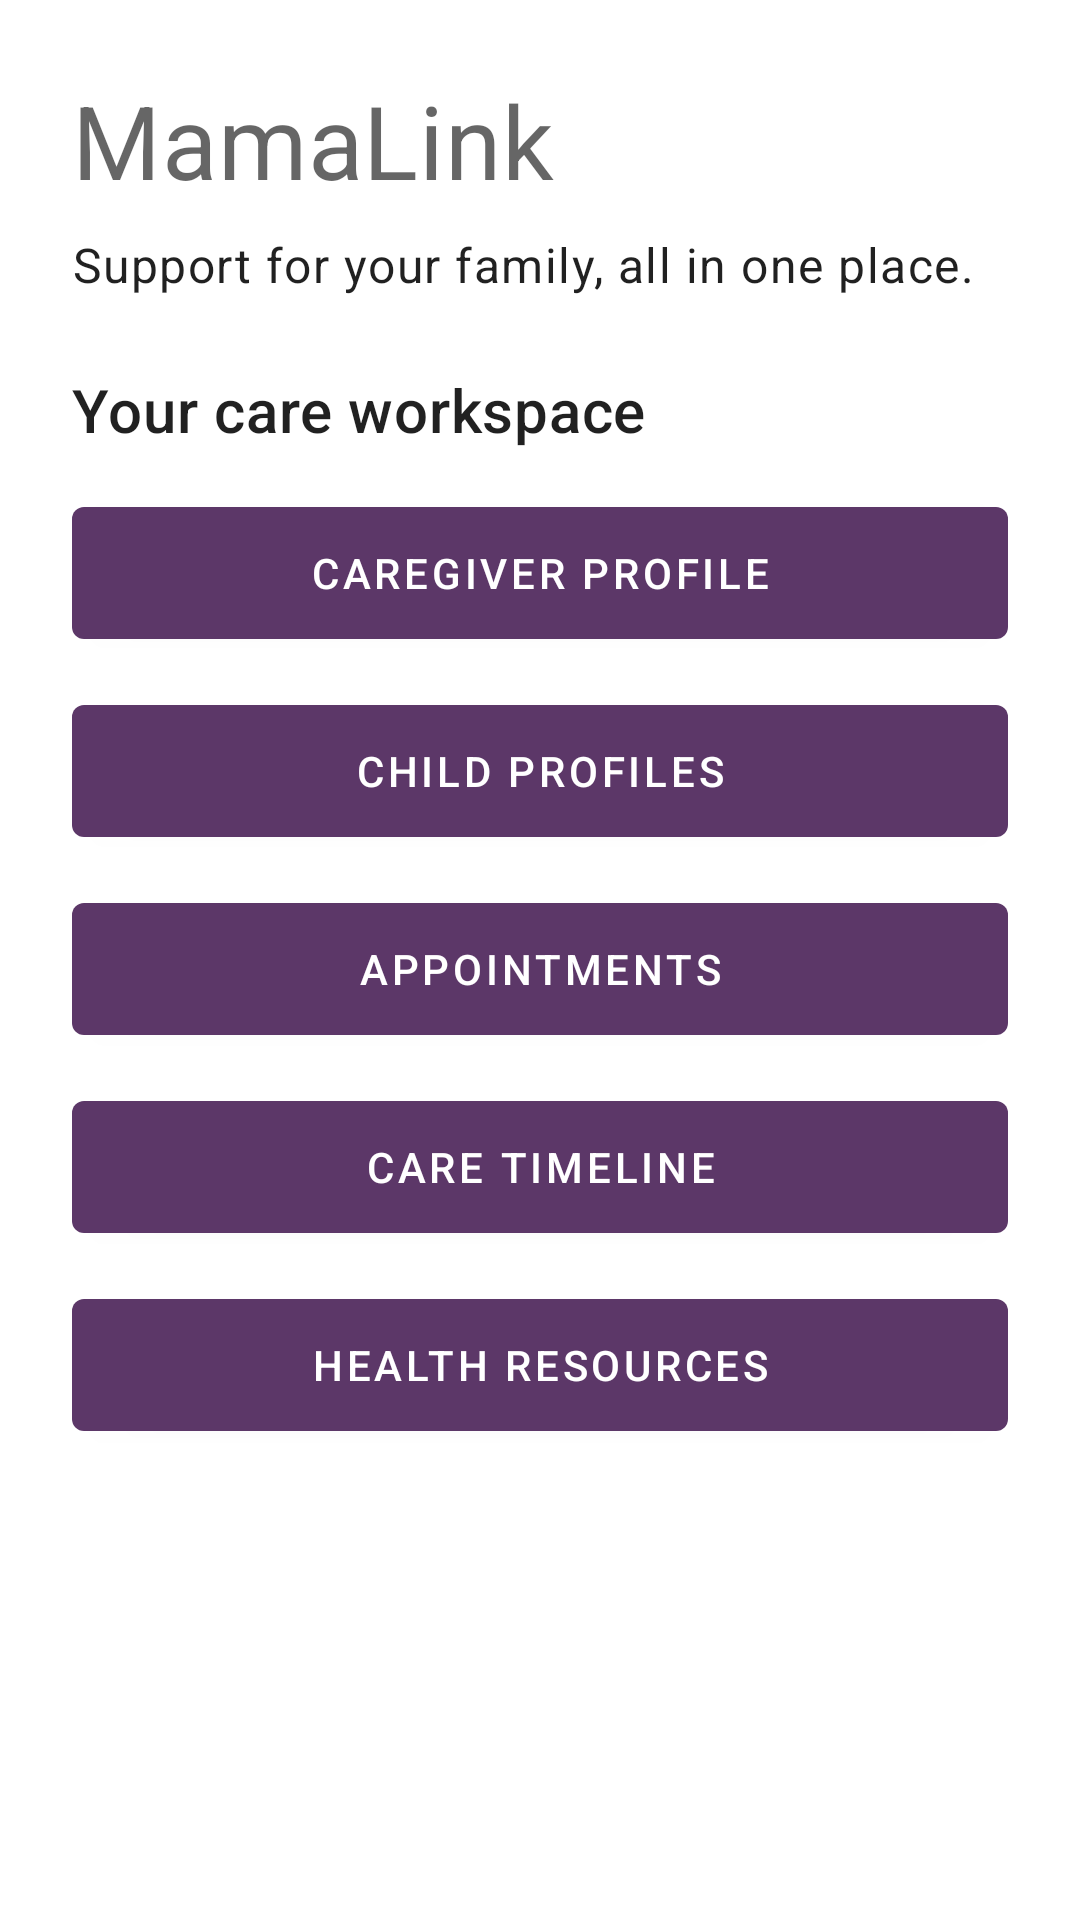

Android layout source for this screen:
<!-- AndroidManifest.xml: application theme Theme.MamaLink -->
<!-- res/layout/fragment_dashboard.xml -->
<?xml version="1.0" encoding="utf-8"?>
<androidx.core.widget.NestedScrollView xmlns:android="http://schemas.android.com/apk/res/android"
    android:layout_width="match_parent" android:layout_height="match_parent"
    android:fillViewport="true">
    <LinearLayout android:layout_width="match_parent" android:layout_height="wrap_content"
        android:orientation="vertical" android:padding="24dp">
        <TextView android:id="@+id/workspace_label" android:layout_width="match_parent"
            android:layout_height="wrap_content" android:text="@string/app_name"
            android:textAppearance="?attr/textAppearanceHeadline4" android:accessibilityHeading="true" />
        <TextView android:layout_width="match_parent" android:layout_height="wrap_content"
            android:layout_marginTop="8dp" android:text="@string/stage_one_notice"
            android:textAppearance="?attr/textAppearanceBody1" />
        <TextView android:id="@+id/section_heading" android:layout_width="match_parent" android:layout_height="wrap_content"
            android:layout_marginTop="24dp" android:layout_marginBottom="8dp"
            android:text="@string/explore_foundation" android:accessibilityHeading="true"
            android:textAppearance="?attr/textAppearanceHeadline6" />
        <com.google.android.material.button.MaterialButton android:id="@+id/caregiver_button"
            android:layout_width="match_parent" android:layout_height="wrap_content"
            android:layout_marginVertical="5dp" android:minHeight="56dp" android:text="@string/caregiver_title" />
        <com.google.android.material.button.MaterialButton android:id="@+id/child_button"
            android:layout_width="match_parent" android:layout_height="wrap_content"
            android:layout_marginVertical="5dp" android:minHeight="56dp" android:text="@string/child_title" />
        <com.google.android.material.button.MaterialButton android:id="@+id/appointments_button"
            android:layout_width="match_parent" android:layout_height="wrap_content"
            android:layout_marginVertical="5dp" android:minHeight="56dp" android:text="@string/appointments_title" />
        <com.google.android.material.button.MaterialButton android:id="@+id/timeline_button"
            android:layout_width="match_parent" android:layout_height="wrap_content"
            android:layout_marginVertical="5dp" android:minHeight="56dp" android:text="@string/timeline_title" />
        <com.google.android.material.button.MaterialButton android:id="@+id/resources_button"
            android:layout_width="match_parent" android:layout_height="wrap_content"
            android:layout_marginVertical="5dp" android:minHeight="56dp" android:text="@string/resources_title" />
    </LinearLayout>
</androidx.core.widget.NestedScrollView>
<!-- resources referenced by this layout -->
<resources>
  <string name="app_name">MamaLink</string>
  <string name="appointments_title">Appointments</string>
  <string name="caregiver_title">Caregiver profile</string>
  <string name="child_title">Child profiles</string>
  <string name="explore_foundation">Your care workspace</string>
  <string name="resources_title">Health resources</string>
  <string name="stage_one_notice">Support for your family, all in one place.</string>
  <string name="timeline_title">Care timeline</string>
  <style name="Theme.MamaLink" parent="Theme.MaterialComponents.DayNight.NoActionBar">
          <item name="colorPrimary">@color/mamalink_primary</item>
          <item name="colorOnPrimary">@color/mamalink_on_primary</item>
          <item name="colorSecondary">@color/mamalink_secondary</item>
      </style>
  <color name="mamalink_primary">#5C3768</color>
  <color name="mamalink_on_primary">#FFFFFF</color>
  <color name="mamalink_secondary">#38665E</color>
</resources>
